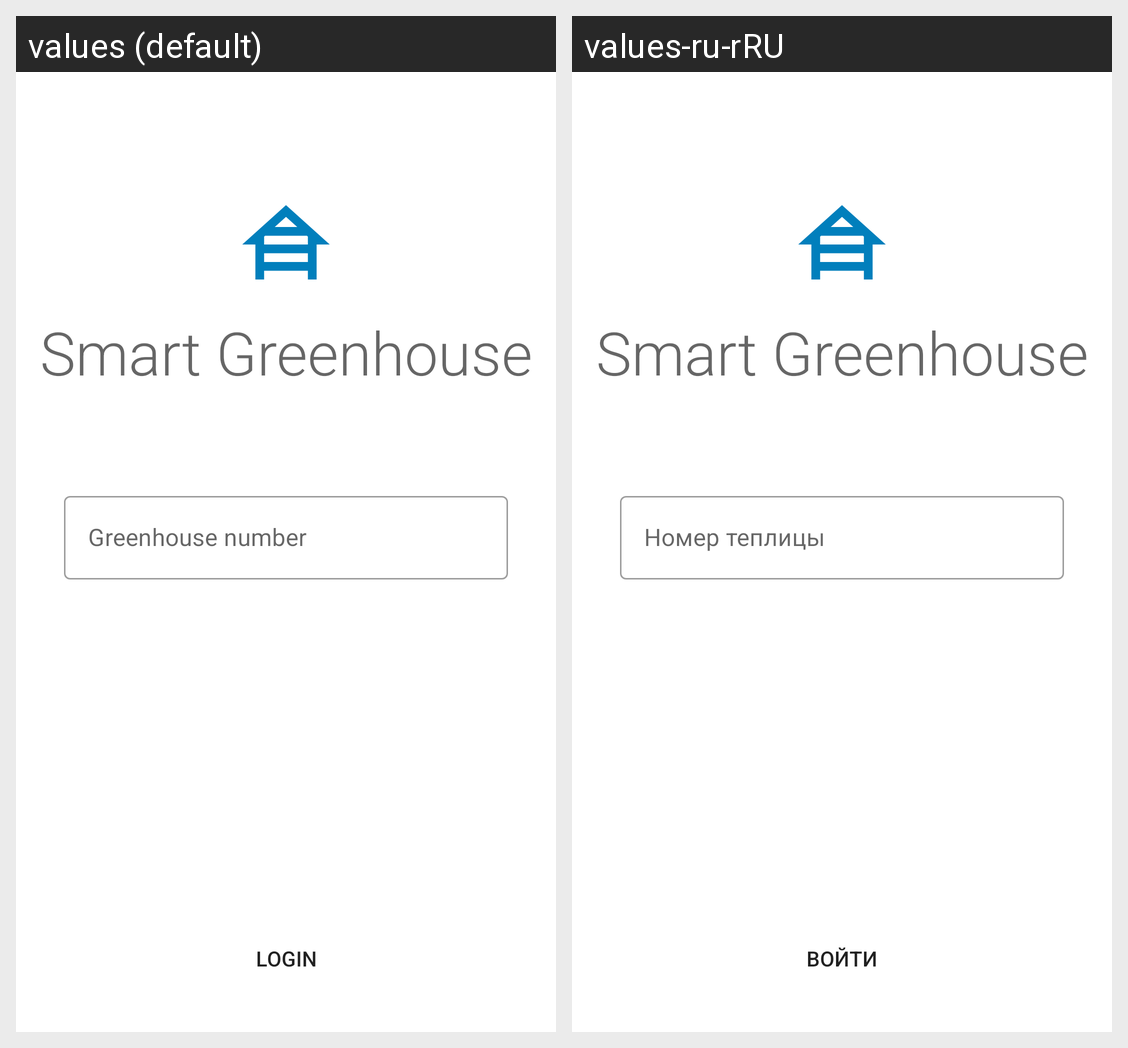

Translations of the strings shown on this Android screen, per locale in the grid:
Android screen res/layout/layout_login.xml rendered under 2 locales, left to right: values (default), values-ru-rRU. Device: Nexus 5 (rendered at 1080×1920; each locale shown at half size, 540×960, under a caption strip naming it); theme Theme.SamsungHackathon2021.
Strings drawn on this screen, with the default value and each locale's value (text and hints the layout hard-codes, and strings that could not be matched under every locale, appear in the picture but are not listed):

nav_header_title
  values: Smart Greenhouse
  values-ru-rRU: Smart Greenhouse

greenhouse_number
  values: Greenhouse number
  values-ru-rRU: Номер теплицы

greenhouse_login
  values: Login
  values-ru-rRU: Войти
